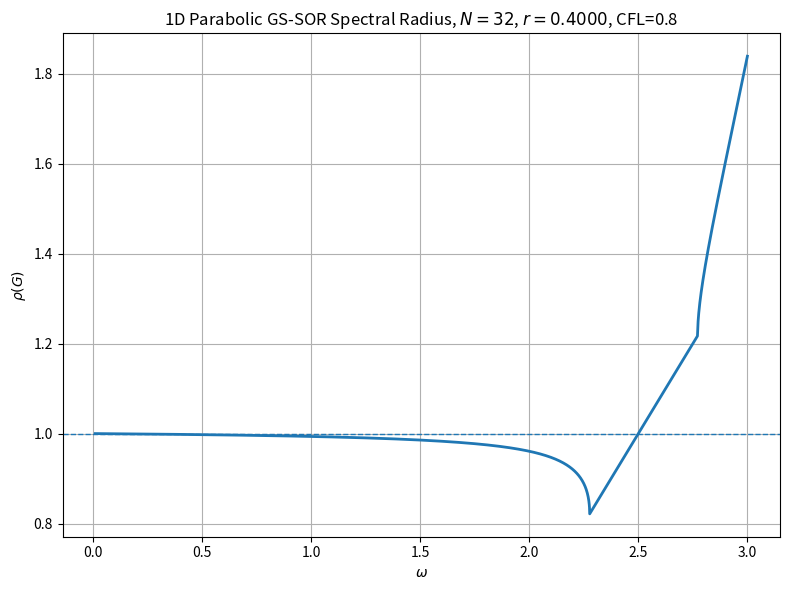

Reproduce this figure in Python.
import numpy as np
import matplotlib.pyplot as plt


def parabolic_gs_sor_matrix(N, r, omega):
    """
    Spectral-radius iteration matrix for 1D parabolic GS-type SOR.

    Grid:
        N intervals, N+1 total points: x_0, ..., x_N
        Interior unknowns: x_1, ..., x_{N-1}

    PDE:
        u_t = v u_xx

    GS-type relaxed update:
        u_i^{n+1}
        =
        u_i^n + omega*r*(u_{i-1}^{n+1} - 2*u_i^n + u_{i+1}^n)

    where:
        r = v*dt/dx^2

    Matrix form:
        L u^{n+1} = omega R u^n + h

    with:
        L = tridiag(-omega*r, 1, 0)
        R = tridiag(0, 1/omega - 2r, r)

    The iteration matrix is:
        G = L^{-1} omega R
    """
    m = N - 1

    L = np.eye(m)
    for i in range(1, m):
        L[i, i - 1] = -omega * r

    R = np.zeros((m, m))
    for i in range(m):
        R[i, i] = 1.0 / omega - 2.0 * r

        if i < m - 1:
            R[i, i + 1] = r

    G = np.linalg.solve(L, omega * R)

    return G


def spectral_radius(N, r, omega):
    """
    Compute rho(G) for the 1D parabolic GS-type SOR iteration matrix.
    """
    G = parabolic_gs_sor_matrix(N, r, omega)
    eigvals = np.linalg.eigvals(G)
    rho = np.max(np.abs(eigvals))
    return rho, eigvals


def plot_omega_vs_rho(
    N=32,
    xa=0.0,
    xb=1.0,
    cfl=0.8,
    v=1.0,
    omega_min=0.01,
    omega_max=2.0,
    domega=0.001,
    savepath="spec_1D_parabolic_gs_sor_N32.png",
):
    """
    Plot omega vs rho for the 1D parabolic GS-type SOR method.

    For parabolic scaling:
        dt = cfl * dx**2 / v

    so:
        r = v*dt/dx**2 = cfl
    """
    dx = (xb - xa) / N
    dt = cfl * dx**2 / (2.0 * v)
    r = v * dt / dx**2

    omega_values = np.arange(omega_min, omega_max + 0.5 * domega, domega)
    rho_values = np.zeros(len(omega_values))

    for j, omega in enumerate(omega_values):
        rho, _ = spectral_radius(N, r, omega)
        rho_values[j] = rho

    fig, ax = plt.subplots(figsize=(8, 6))

    ax.plot(omega_values, rho_values, linewidth=2)
    ax.axhline(1.0, linestyle="--", linewidth=1)

    ax.grid(True)
    ax.set_xlabel(r"$\omega$")
    ax.set_ylabel(r"$\rho(G)$")
    ax.set_title(
        rf"1D Parabolic GS-SOR Spectral Radius, "
        rf"$N={N}$, $r={r:.4f}$, CFL={cfl}"
    )

    plt.tight_layout()
    plt.savefig(savepath, dpi=400)
    plt.show()

    return {
        "N": N,
        "dx": dx,
        "dt": dt,
        "r": r,
        "omega_values": omega_values,
        "rho_values": rho_values,
    }


if __name__ == "__main__":
    results = plot_omega_vs_rho(
        N=32,
        xa=0.0,
        xb=1.0,
        cfl=0.8,
        v=0.5,
        omega_min=0.01,
        omega_max=3.0,
        domega=0.001,
        savepath="spec_1D_parabolic_gs_sor_N32.png",
    )
